2-way image classification set "Calamansi_damage_detection" from GitHub (edmondnapil/Calamansi_damage_detection); label vocabulary: damaged, healthy.

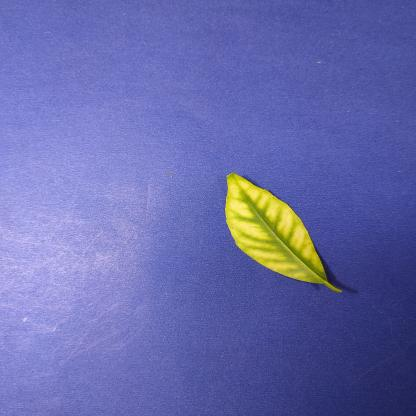
Label: damaged

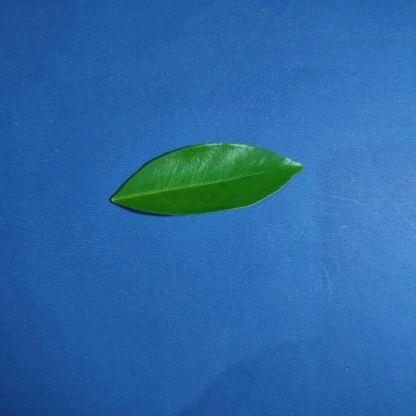
Label: healthy

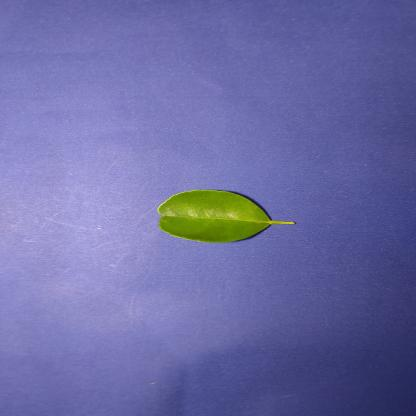
Label: healthy

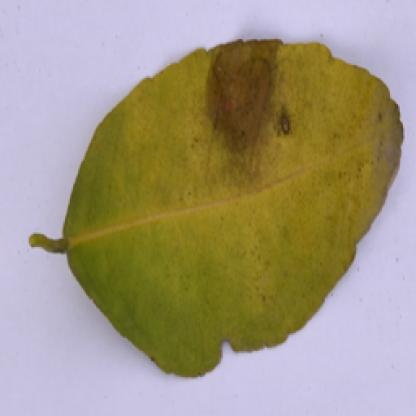
Label: damaged

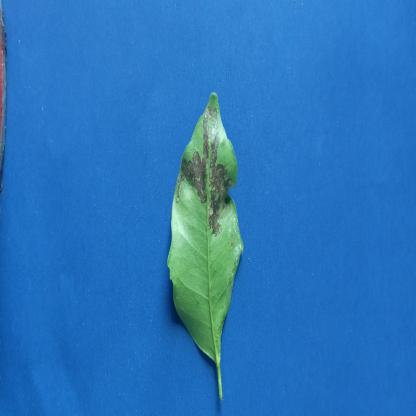
Label: damaged

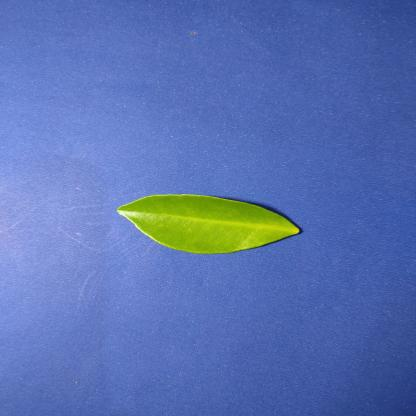
Label: healthy
